Labelled photos from "paddy_leaf_reformat", an image-classification folder in Manoranjitham61217/paddy-diseases-detection. The possible labels are: bacterial blight, blast, brown spot.

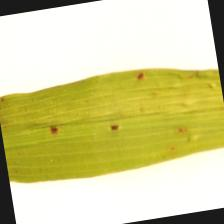
Label: brown spot

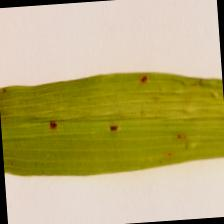
Label: brown spot

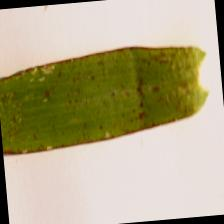
Label: blast

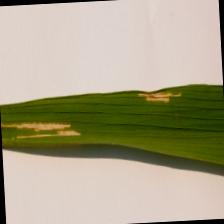
Label: bacterial blight

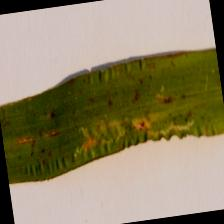
Label: blast

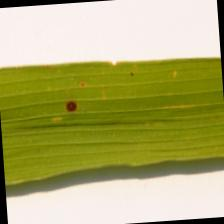
Label: brown spot
